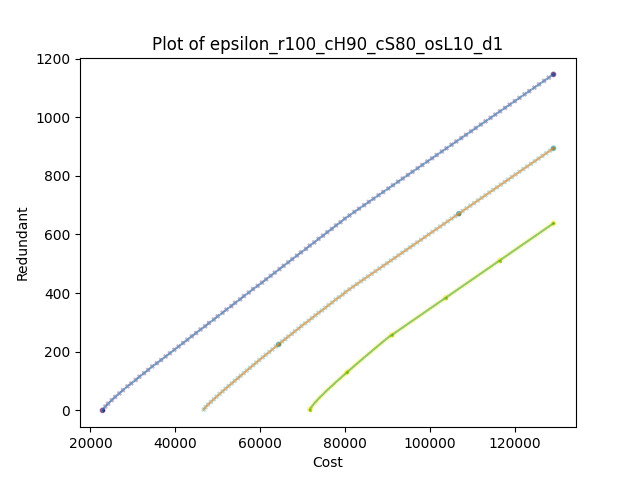

Values plotted in this chart, from the file beside it:
, Cost, Redundant, epsilon, binding(1), sample, scenario, Time(sec)
0, 22860, 0.0, 0.0, True, 0, 0, 0.03989
1, 23500, 13.0, 11.46, False, 0, 0, 0.07879
2, 24160, 23.0, 22.92, False, 0, 0, 0.09874
3, 25020, 35, 34.38, False, 0, 0, 0.1187
4, 25840, 46.0, 45.84, False, 0, 0, 0.1346
5, 26800, 58.0, 57.3, False, 0, 0, 0.1526
6, 27660, 69.0, 68.76, False, 0, 0, 0.1656
7, 28720, 82.0, 80.22, False, 0, 0, 0.1995
8, 29620, 92.0, 91.68, False, 0, 0, 0.2234
9, 30680, 104.0, 103.1, False, 0, 0, 0.2673
10, 31540, 115.0, 114.6, False, 0, 0, 0.2852
11, 32640, 127.0, 126.1, False, 0, 0, 0.3371
12, 33600, 138.0, 137.5, False, 0, 0, 0.389
13, 34560, 150, 149, False, 0, 0, 0.4515
14, 35660, 161.0, 160.4, False, 0, 0, 0.4874
15, 36660, 172.0, 171.9, False, 0, 0, 0.5512
16, 37720, 184.0, 183.4, False, 0, 0, 0.5971
17, 38720, 195.0, 194.8, False, 0, 0, 0.6399
18, 39780, 207.0, 206.3, False, 0, 0, 0.6749
19, 40780, 218.0, 217.7, False, 0, 0, 0.7285
20, 41840, 230.0, 229.2, False, 0, 0, 0.7564
21, 42840, 241.0, 240.7, False, 0, 0, 0.8103
22, 43900, 253.0, 252.1, False, 0, 0, 0.8332
23, 44900, 264, 263.6, False, 0, 0, 0.8671
24, 45960, 276.0, 275, False, 0, 0, 0.8906
25, 47020, 287.0, 286.5, False, 0, 0, 0.9445
26, 47920, 298.0, 298, False, 0, 0, 0.9854
27, 49080, 310, 309.4, False, 0, 0, 1.044
28, 49980, 321.0, 320.9, False, 0, 0, 1.067
29, 51140, 333.0, 332.3, False, 0, 0, 1.152
30, 52040, 344.0, 343.8, False, 0, 0, 1.173
31, 53200, 356.0, 355.3, False, 0, 0, 1.225
32, 54100, 367.0, 366.7, False, 0, 0, 1.24
33, 55260, 379.0, 378.2, False, 0, 0, 1.292
34, 56160, 390, 389.6, False, 0, 0, 1.303
35, 57320, 402, 401.1, False, 0, 0, 1.347
36, 58320, 414.0, 412.6, False, 0, 0, 1.405
37, 59420, 425.0, 424, False, 0, 0, 1.479
38, 60420, 436, 435.5, False, 0, 0, 1.535
39, 61380, 447.0, 446.9, False, 0, 0, 1.57
40, 62480, 459, 458.4, False, 0, 0, 1.713
41, 63440, 470.0, 469.9, False, 0, 0, 1.734
42, 64540, 482.0, 481.3, False, 0, 0, 1.818
43, 65500, 493.0, 492.8, False, 0, 0, 1.839
44, 66600, 505.0, 504.2, False, 0, 0, 1.897
45, 67560, 516.0, 515.7, False, 0, 0, 1.92
46, 68660, 528.0, 527.2, False, 0, 0, 1.958
47, 69620, 539.0, 538.6, False, 0, 0, 1.979
48, 70780, 551.0, 550.1, False, 0, 0, 2.107
49, 71680, 562.0, 561.5, False, 0, 0, 2.127
50, 72740, 573, 573.0, False, 0, 0, 2.179
51, 73740, 585.0, 584.5, False, 0, 0, 2.197
52, 74800, 596.0, 595.9, False, 0, 0, 2.242
53, 75800, 608.0, 607.4, False, 0, 0, 2.265
54, 76860, 619.0, 618.8, False, 0, 0, 2.332
55, 77860, 631.0, 630.3, False, 0, 0, 2.347
56, 78920, 642.0, 641.8, False, 0, 0, 2.384
57, 79920, 654.0, 653.2, False, 0, 0, 2.396
58, 81020, 665.0, 664.7, False, 0, 0, 2.471
59, 82180, 677.0, 676.1, False, 0, 0, 2.498
... 243 more rows
